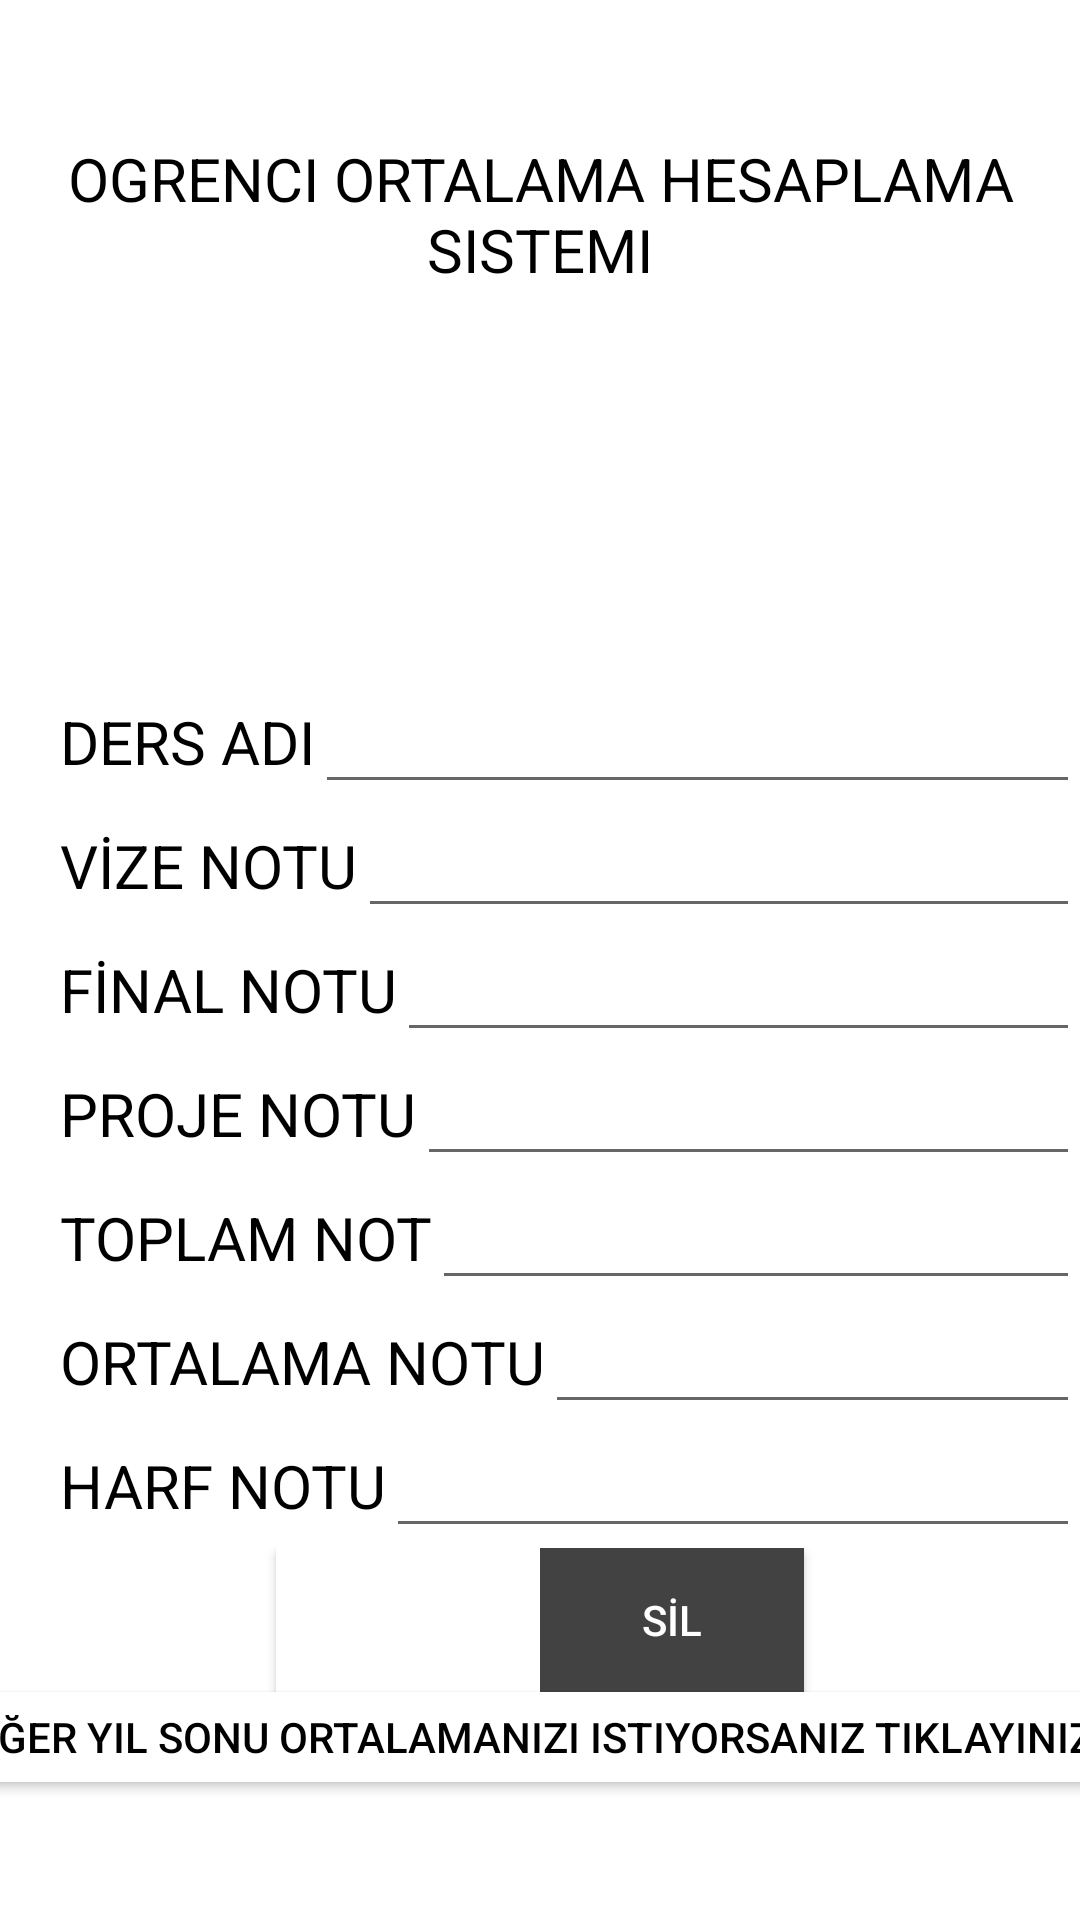

Reconstruct the res/layout file that produces this screen, plus the resources it refers to.
<!-- AndroidManifest.xml: application theme Theme.OrtHesaplama -->
<!-- res/layout/activity_main.xml -->
<?xml version="1.0" encoding="utf-8"?>
<LinearLayout xmlns:android="http://schemas.android.com/apk/res/android"
    xmlns:app="http://schemas.android.com/apk/res-auto"
    xmlns:tools="http://schemas.android.com/tools"
    android:layout_width="match_parent"
    android:layout_height="match_parent"
    tools:context=".MainActivity"
    android:orientation="vertical"
    android:gravity="center">

<LinearLayout
    android:layout_width="match_parent"
    android:layout_height="wrap_content"
    android:gravity="center"
    android:orientation="vertical">

    <LinearLayout
        android:layout_width="match_parent"
        android:layout_height="wrap_content"
        android:gravity="center"
        android:orientation="vertical">

         <TextView
    android:layout_width="wrap_content"
    android:layout_height="wrap_content"
    android:layout_marginBottom="30dp"
    android:gravity="center"
    android:text="@string/sttitle"
    android:textSize="20sp"
    android:textColor="@color/black" />

        <ImageView
            android:layout_width="100sp"
            android:layout_height="100sp"
            android:src="@drawable/ogrenci2"
            android:layout_gravity="center"
            />

        <LinearLayout
            android:layout_width="match_parent"
            android:layout_height="wrap_content"
            android:gravity="center"
            android:orientation="horizontal">

            <TextView
                android:layout_width="wrap_content"
                android:layout_height="wrap_content"
                android:text="DERS ADI"
                android:layout_marginLeft="20dp"
                android:textSize="20sp"
                android:textColor="@color/black" />

            <EditText
                android:layout_width="match_parent"
                android:layout_height="wrap_content"
                android:id="@+id/stname"
                android:textColor="@color/design_default_color_primary" />
        </LinearLayout>

        <LinearLayout
            android:layout_width="match_parent"
            android:layout_height="wrap_content"
            android:gravity="center"
            android:orientation="horizontal">

            <TextView
                android:layout_width="wrap_content"
                android:layout_height="wrap_content"
                android:text="VİZE NOTU"
                android:layout_marginLeft="20dp"
                android:textSize="20sp"
                android:textColor="@color/black" />

            <EditText
                android:layout_width="match_parent"
                android:layout_height="wrap_content"
                android:id="@+id/stmarks1"
                android:textColor="@color/design_default_color_primary" />
        </LinearLayout>

        <LinearLayout
            android:layout_width="match_parent"
            android:layout_height="wrap_content"
            android:gravity="center"
            android:orientation="horizontal">

            <TextView
                android:layout_width="wrap_content"
                android:layout_height="wrap_content"
                android:text="FİNAL NOTU"
                android:layout_marginLeft="20dp"
                android:textSize="20sp"
                android:textColor="@color/black" />

            <EditText
                android:layout_width="match_parent"
                android:layout_height="wrap_content"
                android:id="@+id/stmarks2"
                android:textColor="@color/design_default_color_primary" />
        </LinearLayout>

        <LinearLayout
            android:layout_width="match_parent"
            android:layout_height="wrap_content"
            android:gravity="center"
            android:orientation="horizontal">

            <TextView
                android:layout_width="wrap_content"
                android:layout_height="wrap_content"
                android:text="PROJE NOTU"
                android:layout_marginLeft="20dp"
                android:textSize="20sp"
                android:textColor="@color/black" />

            <EditText
                android:layout_width="match_parent"
                android:layout_height="wrap_content"
                android:id="@+id/stmarks3"
                android:textColor="@color/design_default_color_primary" />
        </LinearLayout>

        <LinearLayout
            android:layout_width="match_parent"
            android:layout_height="wrap_content"
            android:gravity="center"
            android:orientation="horizontal">

            <TextView
                android:layout_width="wrap_content"
                android:layout_height="wrap_content"
                android:text="TOPLAM NOT"
                android:layout_marginLeft="20dp"
                android:textSize="20sp"
                android:textColor="@color/black" />

            <EditText
                android:layout_width="match_parent"
                android:layout_height="wrap_content"
                android:id="@+id/sttotal"
                android:textColor="@color/design_default_color_primary" />
        </LinearLayout>

        <LinearLayout
            android:layout_width="match_parent"
            android:layout_height="wrap_content"
            android:gravity="center"
            android:orientation="horizontal">

            <TextView
                android:layout_width="wrap_content"
                android:layout_height="wrap_content"
                android:text="ORTALAMA NOTU"
                android:layout_marginLeft="20dp"
                android:textSize="20sp"
                android:textColor="@color/black" />

            <EditText
                android:layout_width="match_parent"
                android:layout_height="wrap_content"
                android:id="@+id/stavg"
                android:textColor="@color/design_default_color_primary" />
        </LinearLayout>

        <LinearLayout
            android:layout_width="match_parent"
            android:layout_height="wrap_content"
            android:gravity="center"
            android:orientation="horizontal">

            <TextView
                android:layout_width="wrap_content"
                android:layout_height="wrap_content"
                android:text="HARF NOTU"
                android:layout_marginLeft="20dp"
                android:textSize="20sp"
                android:textColor="@color/black" />

            <EditText
                android:layout_width="match_parent"
                android:layout_height="wrap_content"
                android:id="@+id/stgrade"
                android:textColor="@color/design_default_color_primary" />
        </LinearLayout>

        <LinearLayout
            android:layout_width="match_parent"
            android:layout_height="wrap_content"
            android:gravity="center"
            android:orientation="horizontal">

            <Button
                android:layout_width="wrap_content"
                android:layout_height="wrap_content"
                android:id="@+id/btn1"
                android:text="TAMAM"
                android:background="@color/cardview_light_background"
                android:textColor="#ffffff"
                />

            <Button
                android:layout_width="wrap_content"
                android:layout_height="wrap_content"
                android:id="@+id/btn2"
                android:text="SİL"
                android:background="@color/cardview_dark_background"
                android:textColor="#ffffff"
                />


        </LinearLayout>

    </LinearLayout>

</LinearLayout>

    <Button
        android:id="@+id/button"
        android:layout_width="400dp"
        android:layout_height="30dp"
        android:text="Eğer yıl sonu ortalamanızı istiyorsanız tıklayınız."
        android:background="@color/white"
        android:textColor="@color/black"
        android:onClick="ikinciyegit"
        tools:ignore="OnClick"
        />

</LinearLayout>
<!-- resources referenced by this layout -->
<resources>
  <string name="sttitle">OGRENCI ORTALAMA HESAPLAMA SISTEMI</string>
  <style name="Theme.OrtHesaplama" parent="Theme.MaterialComponents.DayNight.DarkActionBar">
          
          <item name="colorPrimary">@color/purple_500</item>
          <item name="colorPrimaryVariant">@color/purple_700</item>
          <item name="colorOnPrimary">@color/white</item>
          
          <item name="colorSecondary">@color/teal_200</item>
          <item name="colorSecondaryVariant">@color/teal_700</item>
          <item name="colorOnSecondary">@color/black</item>
          
          <item name="android:statusBarColor" tools:targetApi="l">?attr/colorPrimaryVariant</item>
          
      </style>
  <!-- not gathered from this repository: default colours our renderer supplied (Android Studio template values) -->
  <color name="purple_500">#FF6200EE</color>
  <color name="purple_700">#FF3700B3</color>
  <color name="teal_200">#FF03DAC5</color>
  <color name="teal_700">#FF018786</color>
  <color name="black">#FF000000</color>
  <color name="white">#FFFFFFFF</color>
</resources>
